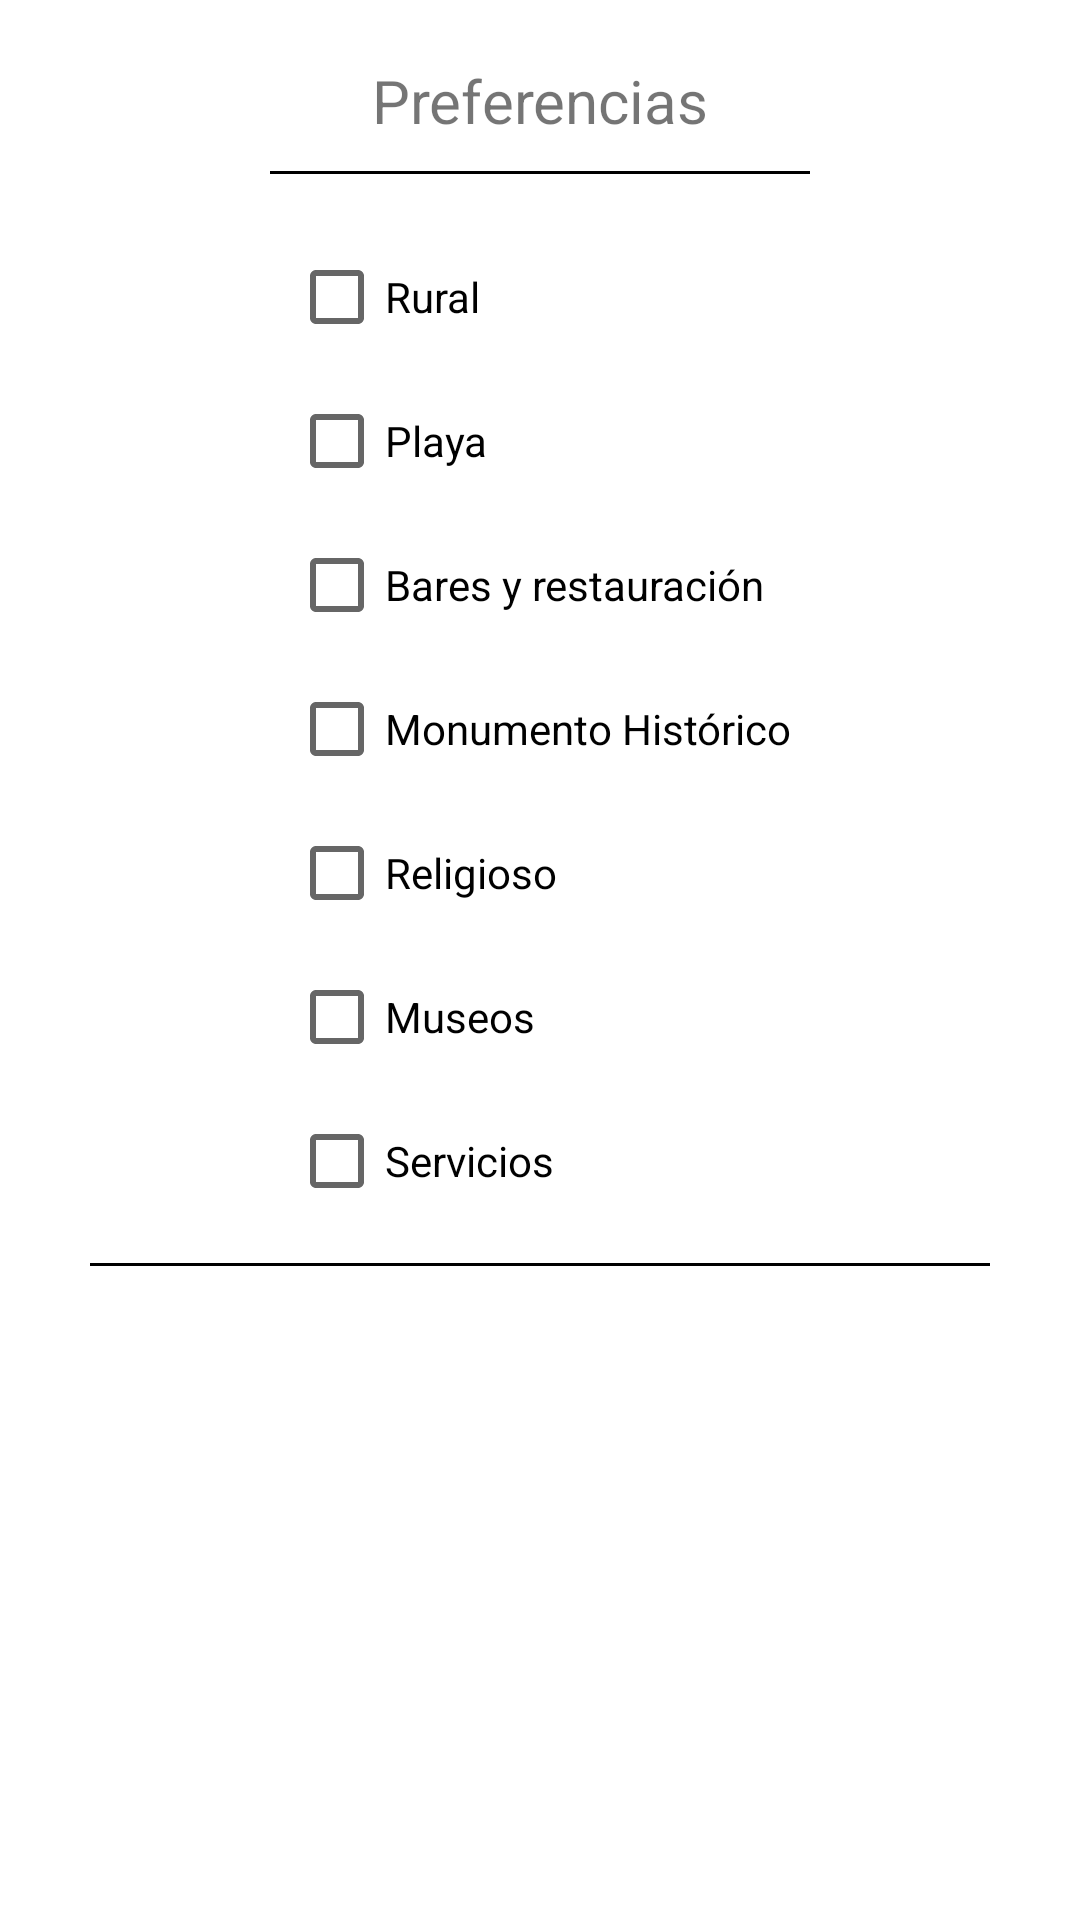

The Android layout XML behind this screen, and the referenced resources:
<!-- AndroidManifest.xml: application theme Theme.CornerFinder -->
<!-- res/layout/fragment_edit_preferences.xml -->
<?xml version="1.0" encoding="utf-8"?>
<androidx.constraintlayout.widget.ConstraintLayout xmlns:android="http://schemas.android.com/apk/res/android"
    xmlns:app="http://schemas.android.com/apk/res-auto"
    xmlns:tools="http://schemas.android.com/tools"
    android:layout_width="match_parent"
    android:layout_height="match_parent"
    tools:context=".ui.editpreferences.EditPreferencesFragment">

    <TextView
        android:id="@+id/text_edit_preferences"
        android:layout_width="match_parent"
        android:layout_height="wrap_content"
        android:layout_marginStart="8dp"
        android:layout_marginTop="20dp"
        android:layout_marginEnd="8dp"
        android:textAlignment="center"
        android:textSize="20sp"
        android:text="Preferencias"
        app:layout_constraintEnd_toEndOf="parent"
        app:layout_constraintStart_toStartOf="parent"
        app:layout_constraintTop_toTopOf="parent" />

    <View
        android:id="@+id/separator1"
        android:layout_width="match_parent"
        android:layout_height="1dp"
        android:background="#000000"
        android:layout_marginEnd="90dp"
        android:layout_marginStart="90dp"
        android:layout_marginTop="10dp"
        android:layout_marginBottom="10dp"
        app:layout_constraintTop_toBottomOf="@id/text_edit_preferences"
        app:layout_constraintEnd_toEndOf="parent"
        app:layout_constraintStart_toStartOf="parent"
        app:layout_constraintBottom_toTopOf="@id/checkboxes"/>

    <LinearLayout
        android:id="@+id/checkboxes"
        android:layout_width="wrap_content"
        android:layout_height="wrap_content"
        android:orientation="vertical"
        android:layout_marginTop="17dp"
        app:layout_constraintEnd_toEndOf="parent"
        app:layout_constraintStart_toStartOf="parent"
        app:layout_constraintTop_toBottomOf="@id/separator1">

        <CheckBox
            android:id="@+id/checkbox_rural"
            android:layout_width="wrap_content"
            android:layout_height="wrap_content"
            android:text="Rural" />

        <CheckBox
            android:id="@+id/checkbox_playa"
            android:layout_width="wrap_content"
            android:layout_height="wrap_content"
            android:text="Playa" />

        <CheckBox
            android:id="@+id/checkbox_bares"
            android:layout_width="wrap_content"
            android:layout_height="wrap_content"
            android:text="Bares y restauración" />

        <CheckBox
            android:id="@+id/checkbox_monumento"
            android:layout_width="wrap_content"
            android:layout_height="wrap_content"
            android:text="Monumento Histórico" />

        <CheckBox
            android:id="@+id/checkbox_religioso"
            android:layout_width="wrap_content"
            android:layout_height="wrap_content"
            android:text="Religioso" />

        <CheckBox
            android:id="@+id/checkbox_museos"
            android:layout_width="wrap_content"
            android:layout_height="wrap_content"
            android:text="Museos" />

        <CheckBox
            android:id="@+id/checkbox_servicios"
            android:layout_width="wrap_content"
            android:layout_height="wrap_content"
            android:text="Servicios" />
    </LinearLayout>

    <View
        android:id="@+id/separator2"
        android:layout_width="match_parent"
        android:layout_height="1dp"
        android:background="#000000"
        android:layout_marginEnd="30dp"
        android:layout_marginStart="30dp"
        android:layout_marginTop="10dp"
        android:layout_marginBottom="10dp"
        app:layout_constraintTop_toBottomOf="@id/checkboxes"
        app:layout_constraintEnd_toEndOf="parent"
        app:layout_constraintStart_toStartOf="parent"/>
</androidx.constraintlayout.widget.ConstraintLayout>
<!-- resources referenced by this layout -->
<resources>
  <style name="Theme.CornerFinder" parent="Theme.MaterialComponents.DayNight.DarkActionBar">
          
          <item name="colorPrimary">@color/purple_500</item>
          <item name="colorPrimaryVariant">@color/purple_700</item>
          <item name="colorOnPrimary">@color/white</item>
          
          <item name="colorSecondary">@color/teal_200</item>
          <item name="colorSecondaryVariant">@color/teal_700</item>
          <item name="colorOnSecondary">@color/black</item>
          
          <item name="android:statusBarColor">?attr/colorPrimaryVariant</item>
          
      </style>
  <color name="purple_500">#FF6200EE</color>
  <color name="purple_700">#FF3700B3</color>
  <color name="white">#FFFFFFFF</color>
  <color name="teal_200">#FF03DAC5</color>
  <color name="teal_700">#FF018786</color>
  <color name="black">#FF000000</color>
</resources>
